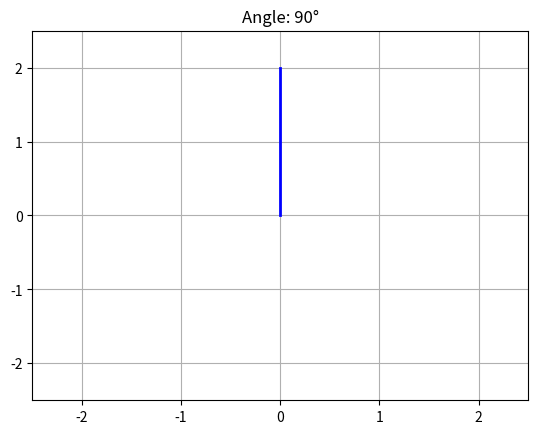

Python code for this plot:
import numpy as np
import matplotlib.pyplot as plt
from math import *

# Constants
length = 2
angles = np.linspace(0, 90, 91)  # angles in degrees

# Create the figure and set fixed axes
plt.figure()
plt.grid(False)
plt.xlim(-2.5, 2.5)
plt.ylim(-2.5, 2.5)
plt.axis('equal')

# Plot the segment for each angle
for angle in angles:
    plt.clf()  # Clear the current figure
    plt.grid(True)
    plt.xlim(-2.5, 2.5)
    plt.ylim(-2.5, 2.5)
    
    
    # Convert angle to radians
    angle_rad = angle * pi / 180
    
    # Calculate endpoint coordinates
    x = length * cos(angle_rad)
    y = length * sin(angle_rad)
    
    # Plot the segment
    plt.plot([0, x], [0, y], 'b-', linewidth=2)
    
    plt.title(f'Angle: {angle:.0f}°')
    plt.pause(0.05)

plt.show()